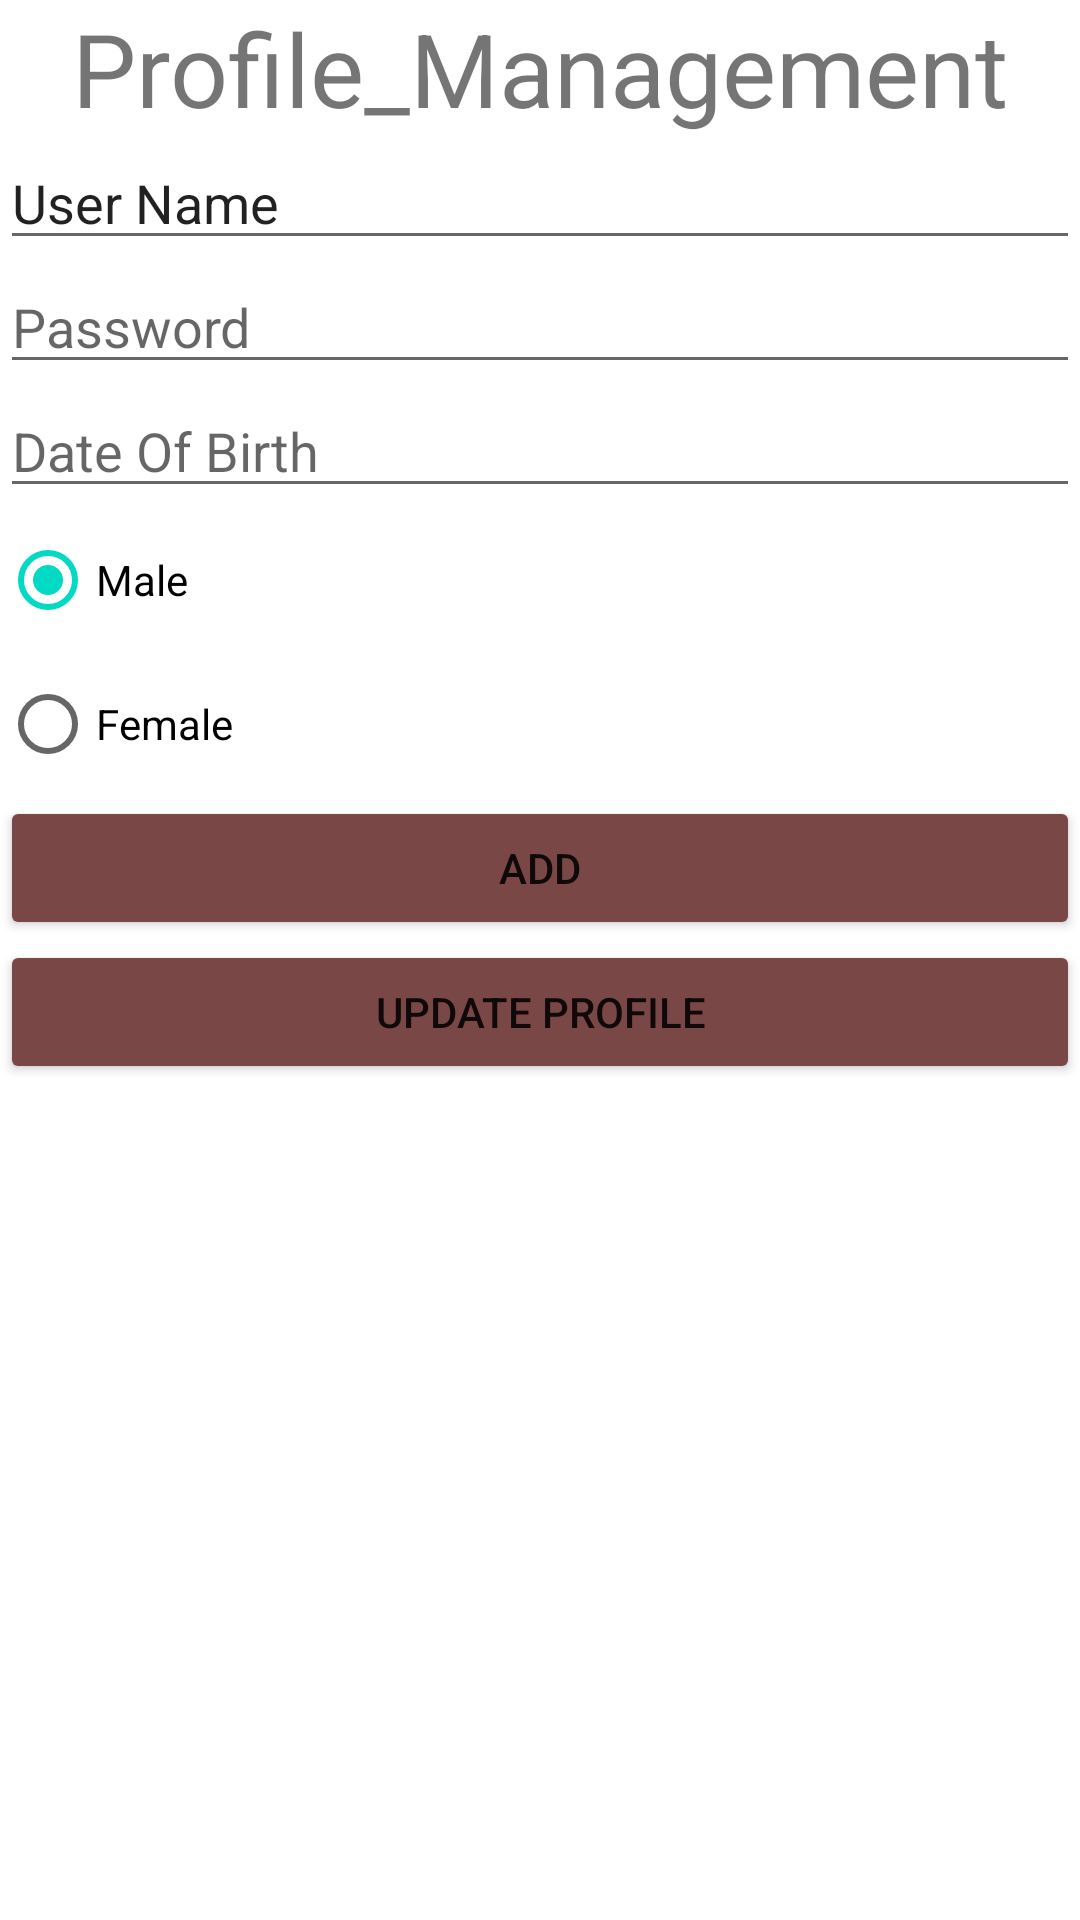

Layout XML and referenced resources for this Android screen:
<!-- AndroidManifest.xml: application theme Theme.MainCRUD -->
<!-- res/layout/activity_profile_management.xml -->
<?xml version="1.0" encoding="utf-8"?>
<LinearLayout xmlns:android="http://schemas.android.com/apk/res/android"
    xmlns:app="http://schemas.android.com/apk/res-auto"
    xmlns:tools="http://schemas.android.com/tools"
    android:layout_width="match_parent"
    android:layout_height="match_parent"
    android:orientation="vertical"
    tools:context="com.ProfileManagement">

    <TextView
        android:id="@+id/Profile_Management"
        android:layout_width="match_parent"
        android:layout_height="wrap_content"
        android:text="Profile_Management"
        android:textAlignment="center"
        android:textSize="34sp" />

    <EditText
        android:id="@+id/et_NamePM"
        android:layout_width="match_parent"
        android:layout_height="wrap_content"
        android:ems="10"
        android:inputType="textPersonName"
        android:text="User Name" />

    <EditText
        android:id="@+id/et_passwordPM"
        android:layout_width="match_parent"
        android:layout_height="wrap_content"
        android:ems="10"
        android:hint="@string/etPassword"
        android:inputType="date" />

    <EditText
        android:id="@+id/et_dobPM"
        android:layout_width="match_parent"
        android:layout_height="wrap_content"
        android:ems="10"
        android:hint="@string/dateOfBirth"
        android:inputType="date" />

    <RadioGroup
        android:layout_width="match_parent"
        android:layout_height="wrap_content">

        <RadioButton
            android:id="@+id/rb_male"
            android:layout_width="match_parent"
            android:layout_height="wrap_content"
            android:checked="true"
            android:text="Male" />

        <RadioButton
            android:id="@+id/rb_female"
            android:layout_width="match_parent"
            android:layout_height="wrap_content"
            android:text="Female" />
    </RadioGroup>

    <Button
        android:id="@+id/btn_Add"
        android:layout_width="match_parent"
        android:layout_height="wrap_content"
        android:backgroundTint="#FF7A4747"
        android:text="ADD" />

    <Button
        android:id="@+id/btn_Update"
        android:layout_width="match_parent"
        android:layout_height="wrap_content"
        android:backgroundTint="#FF7A4747"
        android:text="Update Profile" />

</LinearLayout>
<!-- resources referenced by this layout -->
<resources>
  <string name="dateOfBirth">Date Of Birth</string>
  <string name="etPassword">Password</string>
  <style name="Theme.MainCRUD" parent="Theme.MaterialComponents.DayNight.DarkActionBar">
          
          <item name="colorPrimary">@color/purple_500</item>
          <item name="colorPrimaryVariant">@color/purple_700</item>
          <item name="colorOnPrimary">@color/white</item>
          
          <item name="colorSecondary">@color/teal_200</item>
          <item name="colorSecondaryVariant">@color/teal_700</item>
          <item name="colorOnSecondary">@color/black</item>
          
          <item name="android:statusBarColor" tools:targetApi="l">?attr/colorPrimaryVariant</item>
          
      </style>
  <!-- not gathered from this repository: default colours our renderer supplied (Android Studio template values) -->
  <color name="purple_500">#FF6200EE</color>
  <color name="purple_700">#FF3700B3</color>
  <color name="teal_200">#FF03DAC5</color>
  <color name="teal_700">#FF018786</color>
  <color name="black">#FF000000</color>
  <color name="white">#FFFFFFFF</color>
</resources>
